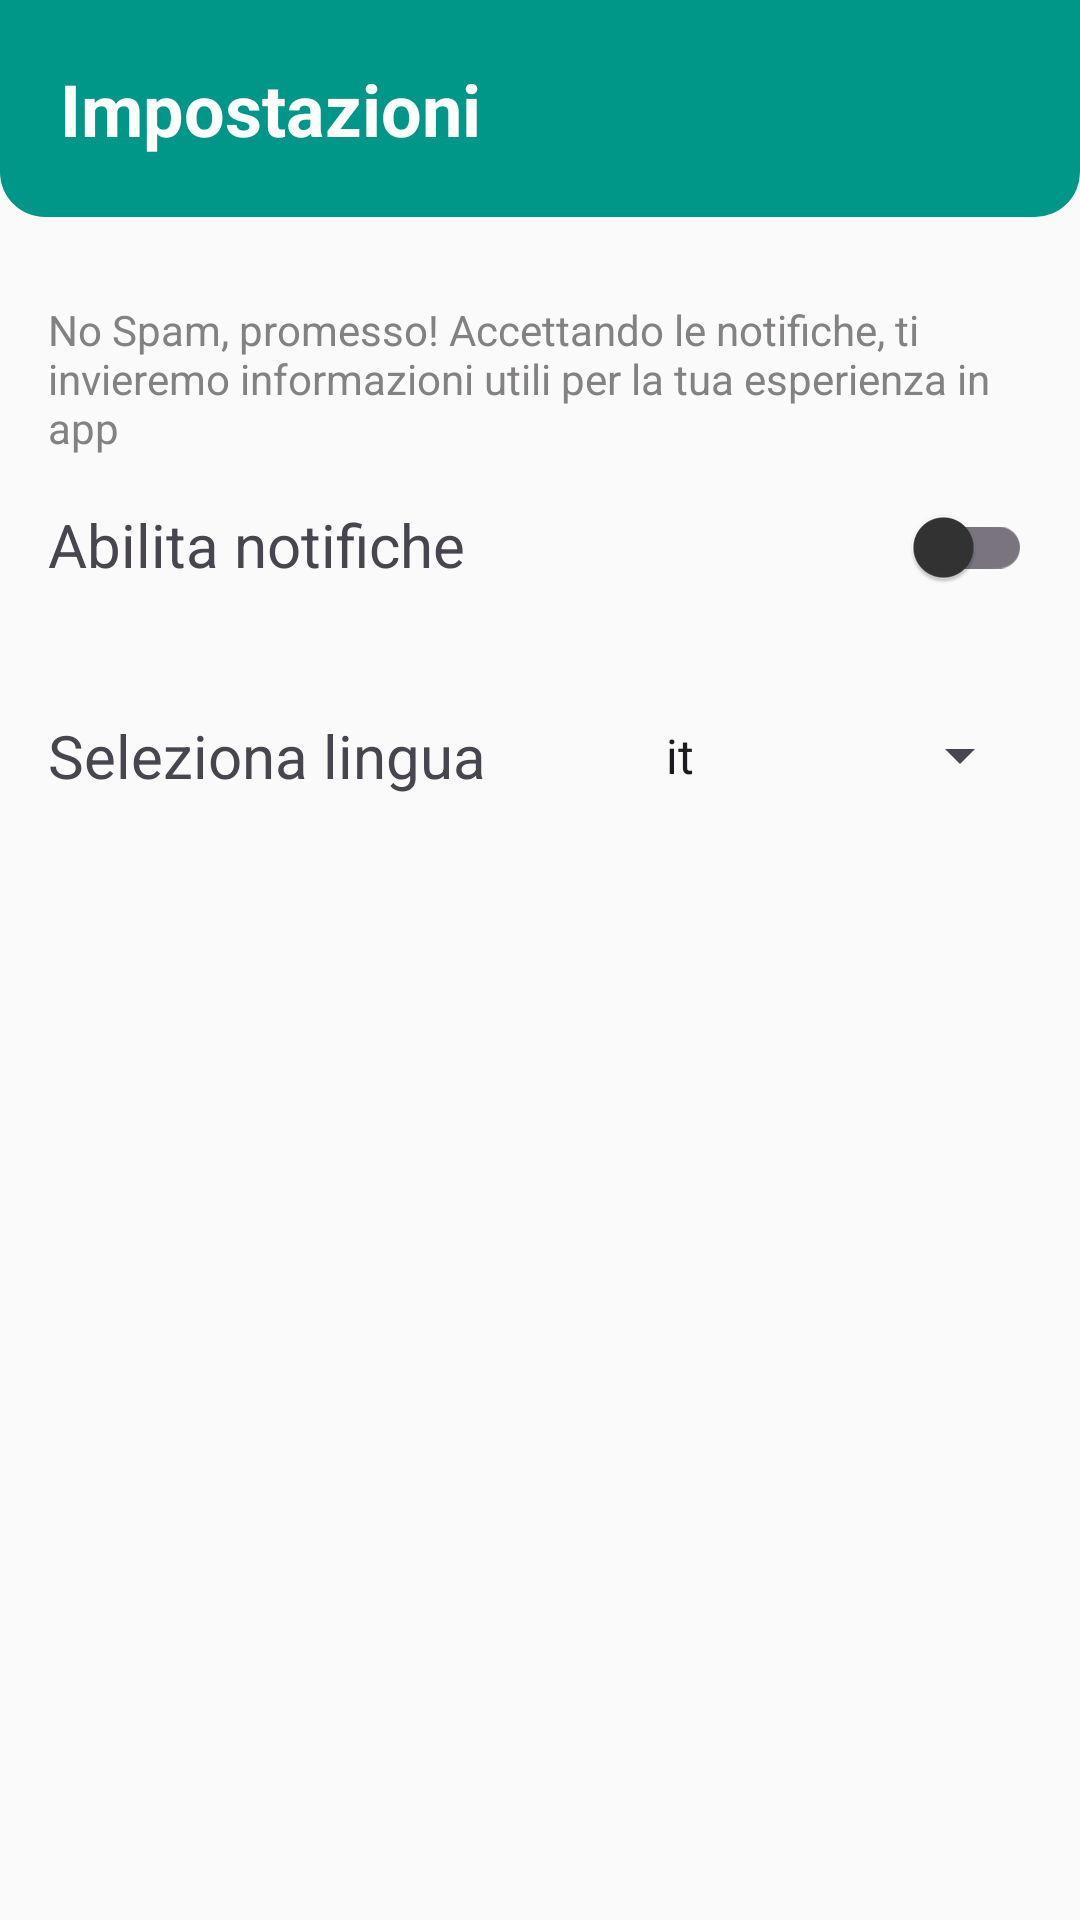

Produce the Android XML layout that renders to this screen, including the resource entries it uses.
<!-- AndroidManifest.xml: application theme Theme.Verbose -->
<!-- res/layout/fragment_impostazioni_profilo.xml -->
<?xml version="1.0" encoding="utf-8"?>

<androidx.constraintlayout.widget.ConstraintLayout xmlns:android="http://schemas.android.com/apk/res/android"
    xmlns:app="http://schemas.android.com/apk/res-auto"
    xmlns:tools="http://schemas.android.com/tools"
    android:layout_width="match_parent"
    android:layout_height="match_parent"
    android:background="@color/background_color"
    tools:context=".ui.mainApp.ImpostazioniProfiloFragment">

    <TextView
        android:id="@+id/text_view_impostazioni_profilo"
        android:layout_width="0dp"
        android:layout_height="wrap_content"
        android:background="@drawable/rounded_corner"
        android:padding="20dp"
        android:text="@string/settings_title"
        android:textColor="@color/white"
        android:textSize="24sp"
        android:textStyle="bold"
        app:layout_constraintEnd_toEndOf="parent"
        app:layout_constraintStart_toStartOf="parent"
        app:layout_constraintTop_toTopOf="parent" />

    <TextView
        android:id="@+id/textView13"
        android:layout_width="0dp"
        android:layout_height="wrap_content"
        android:layout_marginTop="28dp"
        android:text="@string/privacy_disclamer"
        android:textColor="#848181"
        app:layout_constraintEnd_toStartOf="@+id/guideline9"
        app:layout_constraintStart_toStartOf="@+id/guideline8"
        app:layout_constraintTop_toBottomOf="@+id/text_view_impostazioni_profilo" />

    <androidx.constraintlayout.widget.Guideline
        android:id="@+id/guideline8"
        android:layout_width="wrap_content"
        android:layout_height="wrap_content"
        android:orientation="vertical"
        app:layout_constraintGuide_begin="16dp" />

    <androidx.constraintlayout.widget.Guideline
        android:id="@+id/guideline9"
        android:layout_width="wrap_content"
        android:layout_height="wrap_content"
        android:orientation="vertical"
        app:layout_constraintGuide_end="16dp" />

    <TextView
        android:id="@+id/text_view_notifiche"
        android:layout_width="wrap_content"
        android:layout_height="wrap_content"
        android:layout_marginTop="16dp"
        android:text="@string/enable_notifications"
        android:textSize="20sp"
        app:layout_constraintEnd_toStartOf="@+id/switch_notifiche"
        app:layout_constraintHorizontal_chainStyle="spread"
        app:layout_constraintStart_toStartOf="@+id/guideline8"
        app:layout_constraintTop_toBottomOf="@+id/textView13" />

    <com.google.android.material.switchmaterial.SwitchMaterial
        android:id="@+id/switch_notifiche"
        android:layout_width="0dp"
        android:layout_height="wrap_content"
        android:textSize="20dp"

        app:layout_constraintBottom_toBottomOf="@+id/text_view_notifiche"
        app:layout_constraintEnd_toStartOf="@+id/guideline9"
        app:layout_constraintStart_toEndOf="@+id/text_view_notifiche"
        app:layout_constraintTop_toTopOf="@+id/text_view_notifiche"
        app:layout_constraintVertical_bias="0.476" />

    <TextView
        android:id="@+id/text_view_lingua"
        android:layout_width="0dp"
        android:layout_height="wrap_content"
        android:layout_marginTop="32dp"
        android:text="@string/select_language"
        android:textSize="20sp"
        app:layout_constraintEnd_toStartOf="@+id/spinner_cambia_lingua"
        app:layout_constraintHorizontal_bias="0.5"
        app:layout_constraintStart_toStartOf="@+id/guideline8"
        app:layout_constraintTop_toBottomOf="@+id/switch_notifiche" />

    <Spinner
        android:id="@+id/spinner_cambia_lingua"
        android:layout_width="130dp"
        android:layout_height="25dp"
        android:entries="@array/languages"
        app:layout_constraintBottom_toBottomOf="@+id/text_view_lingua"
        app:layout_constraintEnd_toStartOf="@+id/guideline9"
        app:layout_constraintHorizontal_bias="0.5"
        app:layout_constraintStart_toEndOf="@+id/text_view_lingua"
        app:layout_constraintTop_toTopOf="@+id/text_view_lingua" />

</androidx.constraintlayout.widget.ConstraintLayout>
<!-- resources referenced by this layout -->
<resources>
  <string-array name="languages">
          <item><string name="it">it</string></item>
          <item><string name="en">en</string></item>
      </string-array>
  <color name="background_color">#FAFAFA</color>
  <color name="white">#FFFFFFFF</color>
  <!-- drawable rounded_corner (drawable) -->
  <?xml version="1.0" encoding="utf-8"?>
  
  <shape xmlns:android="http://schemas.android.com/apk/res/android" >
      <stroke
          android:width="0dp"
          android:color="@color/white" />
  
      <solid android:color="@color/verbose_logo_background" />
  
      <padding
          android:left="1dp"
          android:right="1dp"
          android:bottom="1dp"
          android:top="1dp" />
  
      <corners
          android:bottomLeftRadius="15dp"
          android:bottomRightRadius="15dp"
          />
  </shape>
  <string name="enable_notifications">Abilita notifiche</string>
  <string name="privacy_disclamer">No Spam, promesso! Accettando le notifiche, ti invieremo informazioni utili per la tua esperienza in app</string>
  <string name="select_language">Seleziona lingua</string>
  <string name="settings_title">Impostazioni</string>
  <style name="Theme.Verbose" parent="Base.Theme.Verbose" />
  <color name="verbose_logo_background">#009688</color>
  <style name="Base.Theme.Verbose" parent="Theme.Material3.Light.NoActionBar">
          
          <item name="colorPrimary">@color/verbose_logo_background</item>
          <item name="colorPrimaryVariant">#00655C</item>
          <item name="colorSecondary">#FFEB3B</item>
          <item name="colorSecondaryVariant">#FFEB3B</item>
  
          <item name="colorOnPrimary">@color/white</item>
  
          <item name="colorSurface">@color/white</item>
          <item name="colorOnSurface">@color/verbose_nav_icon</item>
          <item name="colorOnSurfaceVariant">@color/verbose_nav_icon</item>
  
  
          <item name="android:colorActivatedHighlight">@color/verbose_ripple</item>
          <item name="android:statusBarColor">@color/verbose_logo_background</item>
  
  
          <item name="colorSurfaceContainer">@color/white</item>
          <item name="colorContainer">#FF0000</item>
          <item name="colorOnContainer">#FF0000</item>
          <item name="colorSecondaryContainer">#00000000</item> 
          <item name="colorOnSecondaryContainer">#00655C</item>
      </style>
  <color name="verbose_nav_icon">#333333</color>
  <color name="verbose_ripple">#4DB6AC</color>
</resources>
